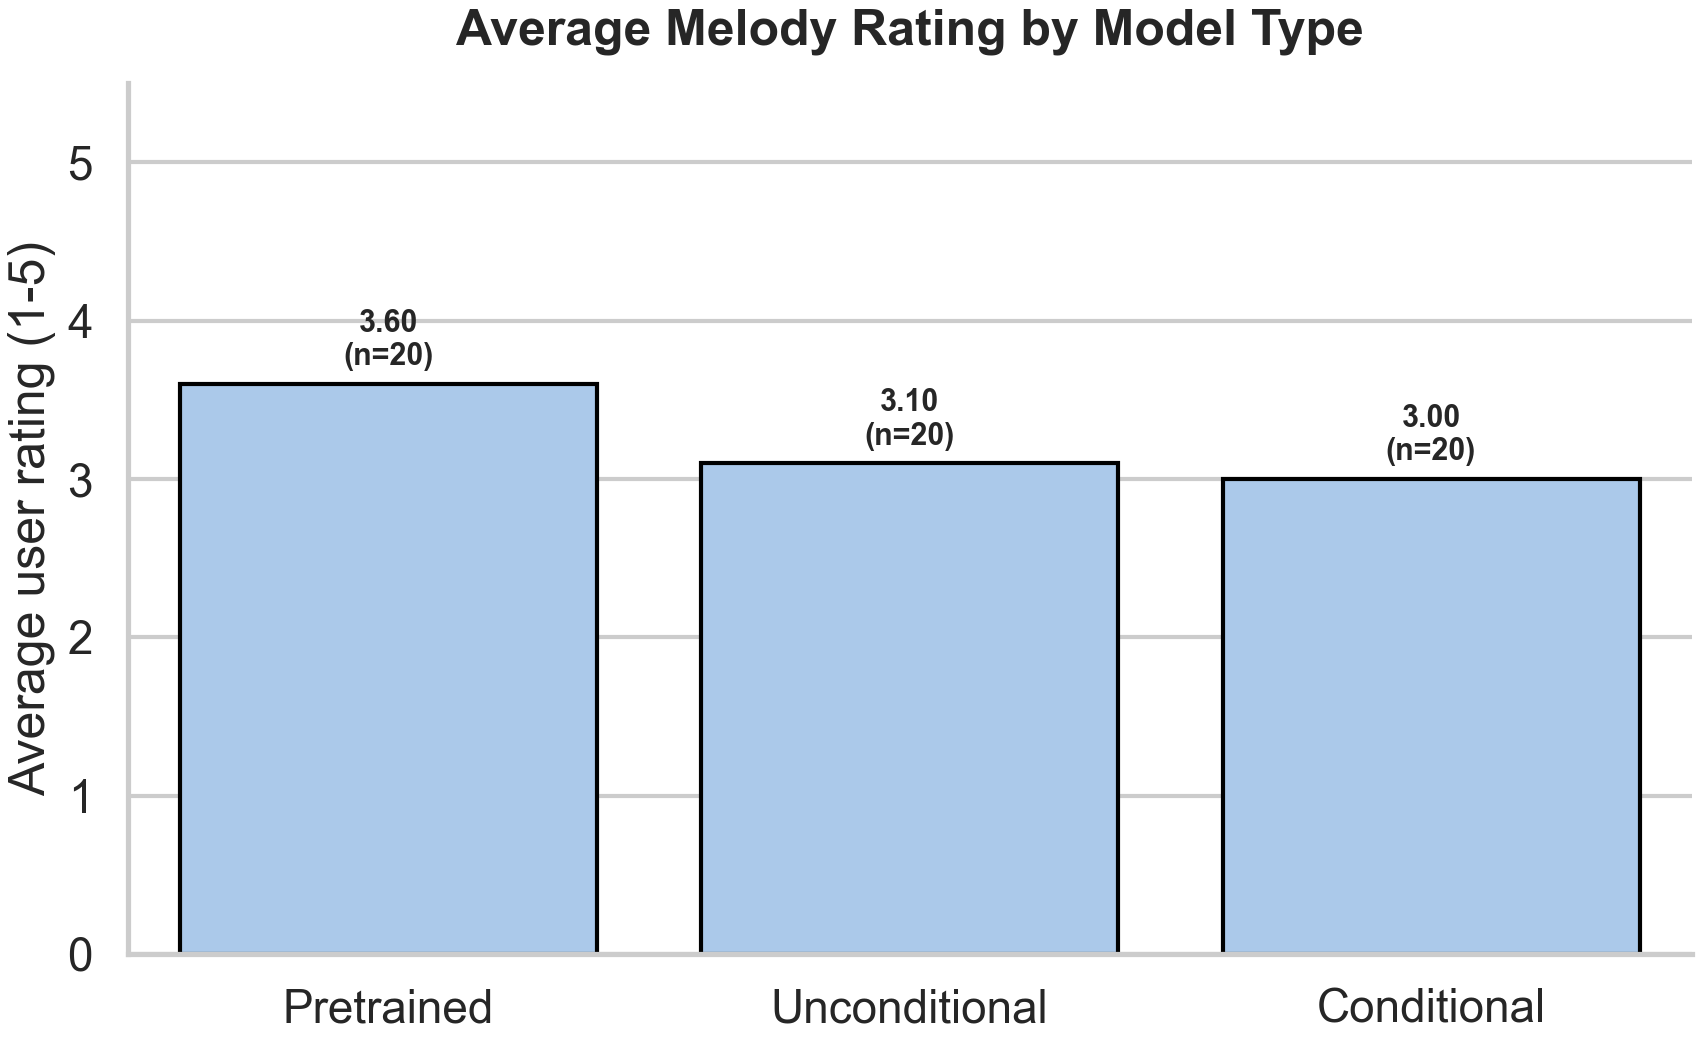

The table this chart was drawn from, first rows:
model, mean_quality, ratings
pretrained, 3.6, 20
unconditional, 3.1, 20
conditional, 3.0, 20
